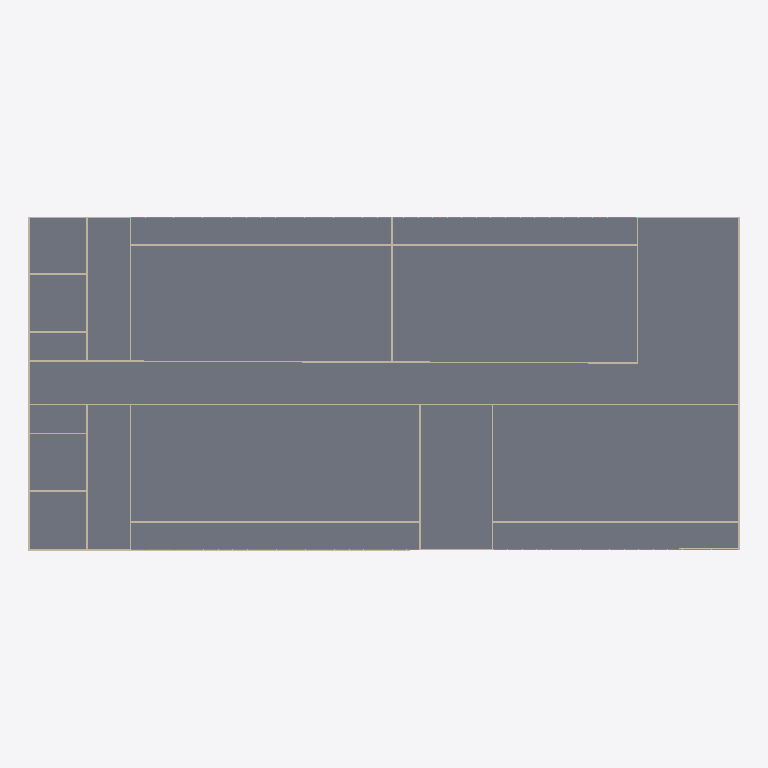
Plan cut of the same IFC building model at storey 'Fifth_Floor' (level 12.00 m, cut at 13.40 m), seen from above with north up, elements coloured by IFC class: 25 walls (beige), 1 slab (grey). Cut surfaces are drawn darker.
Extent 49.1 m × 23.1 m × 16.6 m (x, y, z). Storeys (6): Ground_Floor at 0.00 m; Second_Floor at 0.00 m; Third_Floor at 0.00 m; Fourth_Floor at 9.00 m; Fifth_Floor at 12.00 m; Sixth_Floor at 15.00 m. Elements (295): 235 IfcWall, 38 IfcRailing, 16 IfcDoor, 6 IfcSlab.

HEADER;
FILE_DESCRIPTION(('ViewDefinition[DesignTransferView]'),'2;1');
FILE_NAME('capstone3.ifc','2026-11-23T15:51:49+08:00',(''),(''),'IfcOpenShell 0.8.5-post1','Bonsai 0.8.5-post1','Nobody');
FILE_SCHEMA(('IFC4'));
ENDSEC;
DATA;
#1=IFCPROJECT('1SPtoEchz7fPQBQBcyUTJk',$,'My Project',$,$,$,$,(#14,#26),#9);
#31=IFCSITE('0RosWcv3n4afUyNcutV5ex',$,'My Site',$,$,#54,$,$,$,$,$,$,$,$);
#37=IFCBUILDING('3MtCAwxjbFbhXsa6K7PZVA',$,'My Building',$,$,#60,$,$,$,$,$,$);
#43=IFCBUILDINGSTOREY('0Wrb2J0krBd9vOYDMdT9cE',$,'Ground_Floor',$,$,#66,$,$,$,$);
#67=IFCBUILDINGSTOREY('1Zs1zOgE15wReqU4IPA1M_',$,'Second_Floor',$,$,#14941,$,$,$,$);
#5637=IFCBUILDINGSTOREY('3s7nEUlwD3Jvv9pVi7mCiR',$,'Third_Floor',$,$,#15321,$,$,$,$);
#14564=IFCBUILDINGSTOREY('3hIME5CtD2A8dAKtjMbyex',$,'Fourth_Floor',$,$,#14585,$,$,$,$);
#16072=IFCBUILDINGSTOREY('26ZLYSFwnCLhPgt7fHDcBb',$,'Fifth_Floor',$,$,#16093,$,$,$,$);
#18359=IFCBUILDINGSTOREY('05BS5Er_X9hRRRsh8vWLL6',$,'Sixth_Floor',$,$,#18385,$,$,$,$);
#16094=IFCSLAB('35Pzm5QBjA1fBRO9oRBjpl',$,'Slab',$,$,#18390,#16105,$,$);
#16422=IFCWALL('3wBQ7_LGf7dPHMPBk0wMDQ',$,'Wall',$,$,#18703,#16433,$,$);
#17347=IFCWALL('2c8Pj9pjr7YfnFhnnhoVIH',$,'Wall',$,$,#18883,#17358,$,$);
#16247=IFCWALL('06OvNGrmLFohlIZQa_RWtm',$,'Wall',$,$,#18453,#16258,$,$);
#21382=IFCWALL('1aPQjh6XvCjQAXQCYvGGVk',$,'Wall',$,$,#21393,#21388,$,$);
#16297=IFCWALL('0VeS$D655D7PSlwKE6twh9',$,'Wall',$,$,#19161,#16308,$,$);
#16272=IFCWALL('1_LPV5PbvE_QPMnMVaNLfu',$,'Wall',$,$,#19156,#16283,$,$);
#16497=IFCWALL('3YqAKPz3j0VAwFHaOC73jU',$,'Wall',$,$,#19166,#16508,$,$);
#16872=IFCWALL('3c3Cz6U4L0nvTAx85DKXUW',$,'Wall',$,$,#19171,#16883,$,$);
#14684=IFCWALL('2Kc7MXvDb2Nhu7ektxU_KF',$,'Wall',$,$,#16041,#14695,$,$);
#17022=IFCWALL('2XxCnTrBTAU9xDzXAvseha',$,'Wall',$,$,#18818,#17033,$,$);
#19063=IFCWALL('3R7dylLyr4GhKeqAwVlH69',$,'Wall',$,$,#19092,#19074,$,$);
#16522=IFCWALL('2LkZWWkZLElRxzN$AW0m1f',$,'Wall',$,$,#18723,#16533,$,$);
#17847=IFCWALL('0MsLb6QsHDOPRHHROnYu1F',$,'Wall',$,$,#18973,#17858,$,$);
#16647=IFCWALL('3t7$ANZDn5rhnHtCVJAJ43',$,'Wall',$,$,#18748,#16658,$,$);
#16847=IFCWALL('0ZXD4rMx59SfQnvGjMMxGf',$,'Wall',$,$,#18783,#16858,$,$);
#16447=IFCWALL('0a8NT_q1HBS8s3MUM2ba_b',$,'Wall',$,$,#19339,#16458,$,$);
#16347=IFCWALL('2k9O43L954o9xto6sfJMl0',$,'Wall',$,$,#19406,#16358,$,$);
#16147=IFCWALL('0X2po7R11AhgmdUVCWZe7G',$,'Wall',$,$,#18653,#16158,$,$);
#17397=IFCWALL('3Zx_yI8bn3eBrrFVzLFGb4',$,'Wall',$,$,#18893,#17408,$,$);
#17372=IFCWALL('1leiqzdBfCiASbUVT6x6Wm',$,'Wall',$,$,#18888,#17383,$,$);
#19340=IFCWALL('26GFmxbg9Byhx261Op75Re',$,'Wall',$,$,#19388,#19351,$,$);
#17422=IFCWALL('2UCl43TI91PxveCSKoB412',$,'Wall',$,$,#19208,#17433,$,$);
#16797=IFCWALL('01CKhFc6n6KRdTIlqQBiwP',$,'Wall',$,$,#19321,#16808,$,$);
#19209=IFCWALL('0iqgGQ0pr7rOQsokQiKUSp',$,'Wall',$,$,#19297,#19220,$,$);
#16672=IFCWALL('3Fr9fZUJP1UBKJH5owDZxC',$,'Wall',$,$,#18753,#16683,$,$);
ENDSEC;
